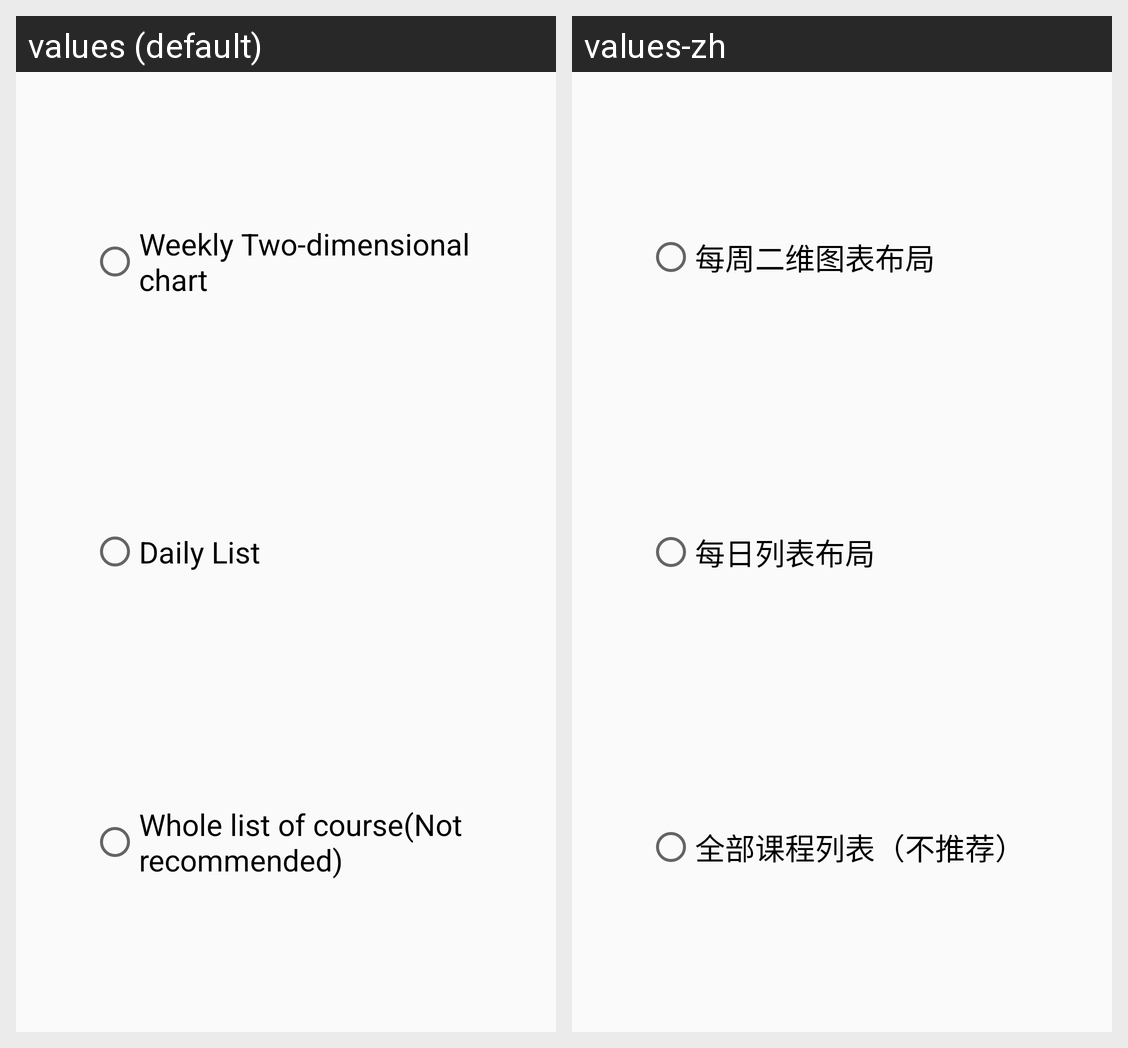

The same Android screen rendered under two of its app's locales, left to right. List the strings drawn on it with the default value and each locale's translation.
Android screen res/layout/alertdialog_selection_timetable_layout.xml rendered under 2 locales, left to right: values (default), values-zh. Device: Nexus 5 (rendered at 1080×1920; each locale shown at half size, 540×960, under a caption strip naming it); theme AppTheme.
Strings drawn on this screen, with the default value and each locale's value (text and hints the layout hard-codes, and strings that could not be matched under every locale, appear in the picture but are not listed):

timetable_chart
  values: Weekly Two-dimensional chart
  values-zh: 每周二维图表布局

timetable_list
  values: Daily List
  values-zh: 每日列表布局

timetable_all_course_list
  values: Whole list of course(Not recommended)
  values-zh: 全部课程列表（不推荐）
